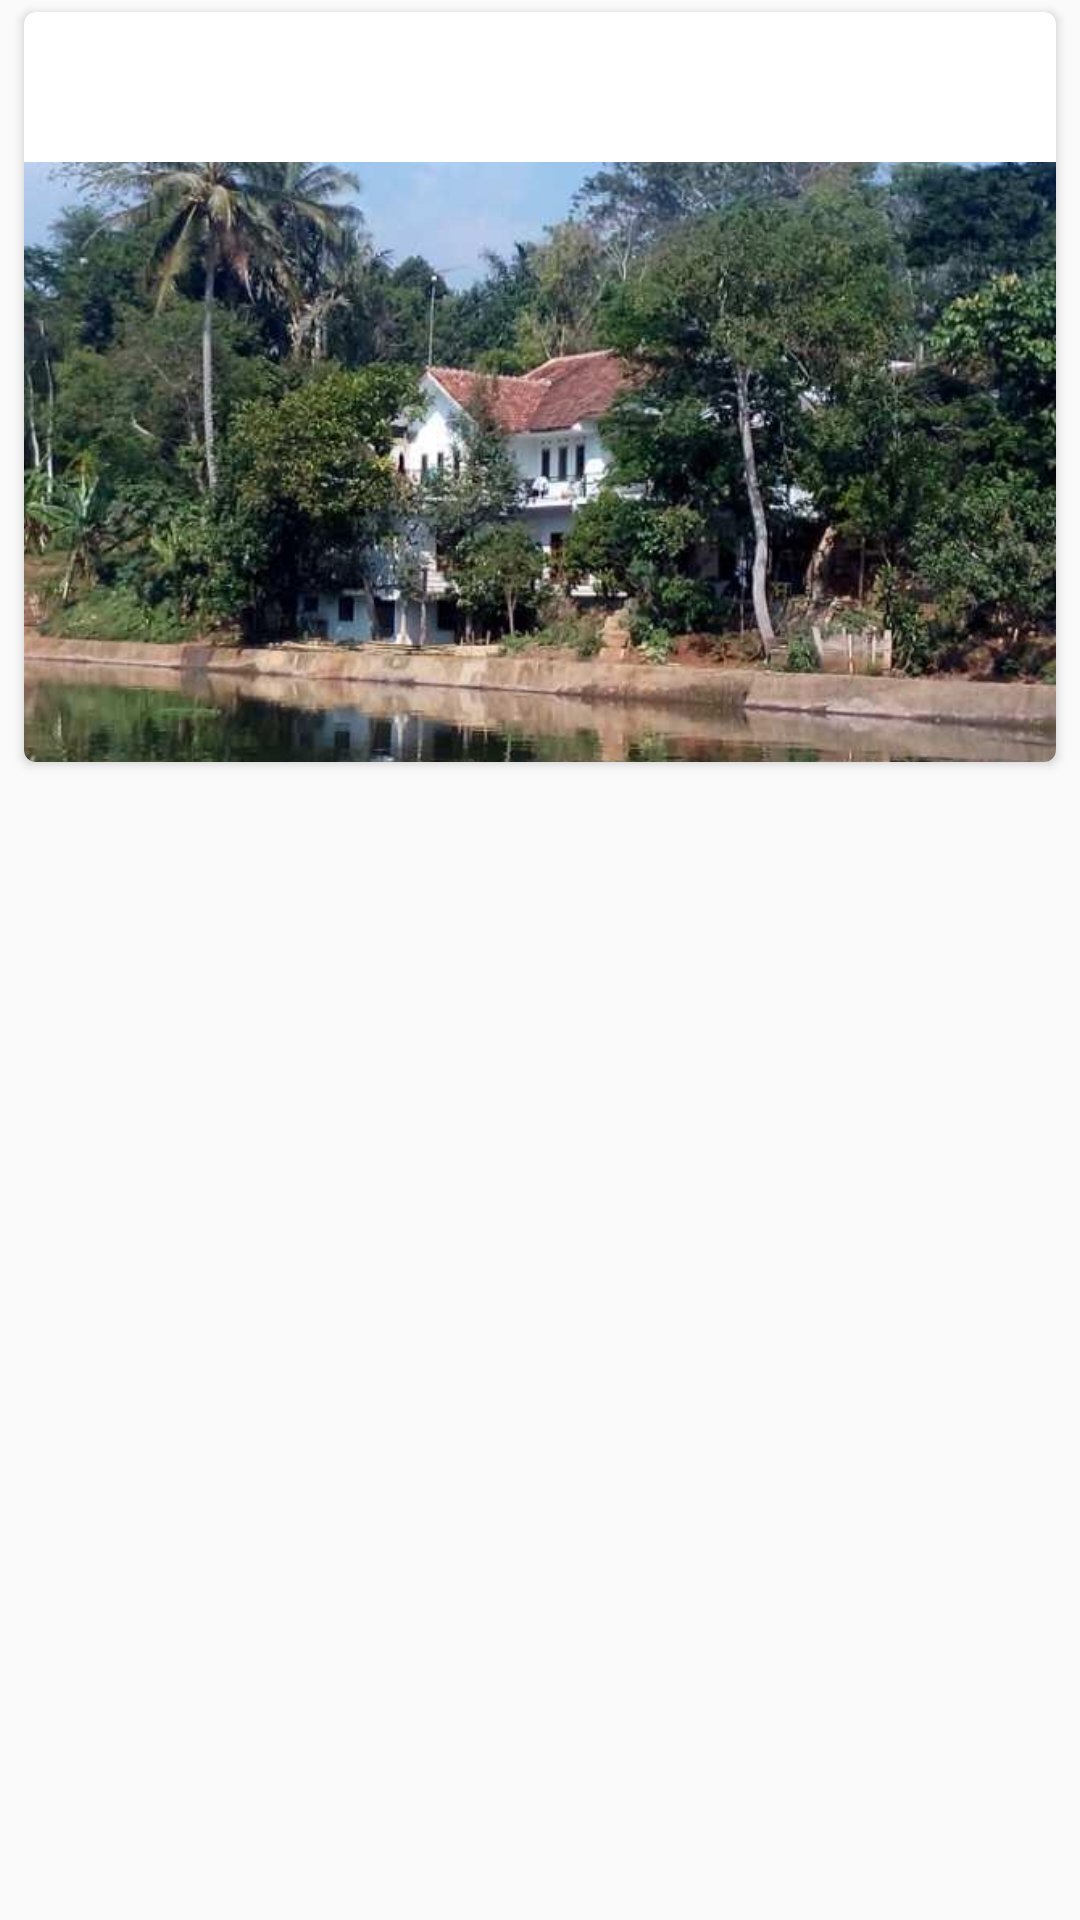

Layout XML and referenced resources for this Android screen:
<!-- AndroidManifest.xml: application theme AppTheme -->
<!-- res/layout/season_layout.xml -->
<android.support.v4.widget.NestedScrollView android:id="@+id/coordinator"
    android:layout_width="match_parent"
    android:layout_height="match_parent"
    xmlns:app="http://schemas.android.com/apk/res-auto"
    xmlns:android="http://schemas.android.com/apk/res/android"
    xmlns:tools="http://schemas.android.com/tools"
    app:layout_behavior="@string/appbar_scrolling_view_behavior"
    xmlns:card_view="http://schemas.android.com/apk/res-auto">
         <FrameLayout
            android:layout_width="wrap_content"
            android:layout_height="wrap_content">
            <LinearLayout
                android:layout_width="wrap_content"
                android:orientation="vertical"
                android:layout_height="wrap_content">
        <android.support.v7.widget.CardView
            android:layout_width="match_parent"
            android:layout_height="wrap_content"
            android:layout_marginTop="4dp"
            android:layout_marginBottom="4dp"
            android:layout_marginLeft="8dp"
            android:layout_marginRight="8dp"
            card_view:cardCornerRadius="4dp">
            <LinearLayout
                android:layout_width="match_parent"
                android:orientation="vertical"
                android:layout_height="match_parent">
                <LinearLayout
                    android:layout_width="match_parent"
                    android:orientation="horizontal"
                    android:layout_height="50dp">
                    <TextView
                        android:layout_width="wrap_content"
                        android:layout_height="match_parent"
                        android:layout_gravity="center_vertical"
                        android:gravity="center_vertical"
                        style="@style/Base.TextAppearance.AppCompat.Large"
                        android:id="@+id/season"
                        tools:text="Season 4"/>
                    <TextView
                        android:layout_width="wrap_content"
                        android:layout_marginLeft="@dimen/spacing_large"
                        android:layout_height="match_parent"
                        android:layout_gravity="center_vertical"
                        android:gravity="center_vertical"
                        android:id="@+id/episode"
                        tools:text="10 Episode"/>
                </LinearLayout>
            <ImageView
                android:layout_width="match_parent"
                android:layout_height="200dp"
                android:src="@drawable/cover"
                android:scaleType="centerCrop"
                android:id="@+id/imageheader"/>
            </LinearLayout>
        </android.support.v7.widget.CardView>
        <android.support.v7.widget.RecyclerView
            android:layout_width="match_parent"
            android:layout_height="wrap_content"
            android:id="@+id/list_episode"></android.support.v7.widget.RecyclerView>
            </LinearLayout>
        </FrameLayout>

</android.support.v4.widget.NestedScrollView>
<!-- resources referenced by this layout -->
<resources>
  <dimen name="spacing_large">16dp</dimen>
  <!-- drawable cover: jpg bitmap (drawable, 66734 bytes) -->
  <style name="AppTheme" parent="BaseTheme" />
  <style name="BaseTheme" parent="Theme.AppCompat.Light.NoActionBar">
          <item name="colorPrimary">@color/primary</item> 
          <item name="colorPrimaryDark">@color/primary_dark</item> 
          <item name="colorControlHighlight">@color/accent_translucent</item> 
          <item name="colorAccent">@color/accent</item>
          <item name="selectableItemBackground">@drawable/selectable_item_background</item>
          <item name="android:selectableItemBackground">@drawable/selectable_item_background</item>
      </style>
  <color name="primary">@color/colorPrimary</color>
  <color name="primary_dark">@color/colorPrimaryDark</color>
  <color name="accent_translucent">#80FFEB3B</color>
  <color name="accent">#45443d</color>
  <color name="colorPrimary">#175271</color>
  <color name="colorPrimaryDark">#175271</color>
</resources>
